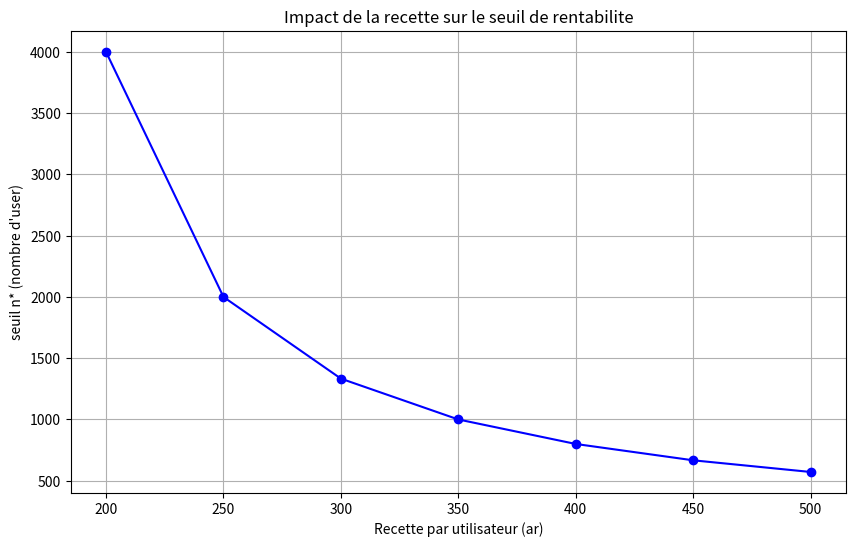
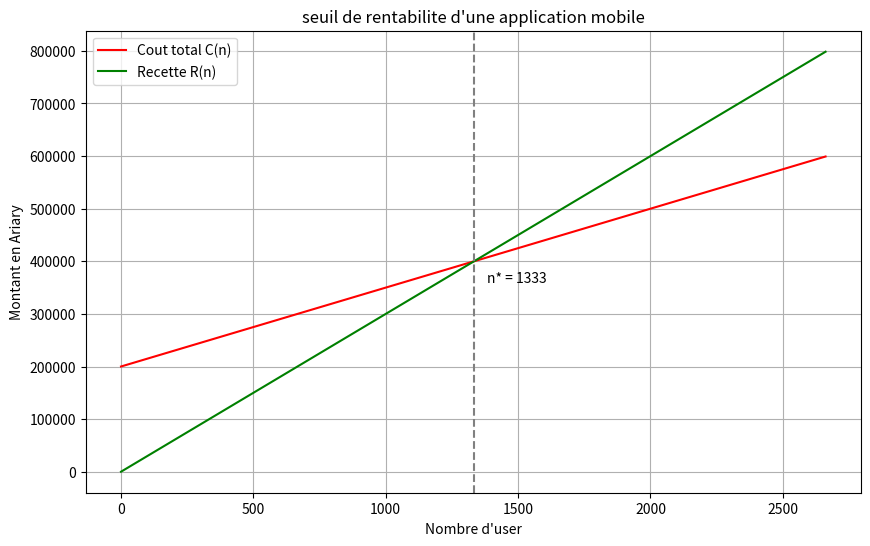

Recreate these plots in Python, in order.
# ======================================================
# Projet : Seuil de rentabilite d'une application mobile
# Modele mathematique :
#   Cout total : C(n) = Cf + c * n
#   Recette : R(n) = r * n
#   Seuil n* : R(n*) = C(n*) => n* = Cf / ( r -c )
# ======================================================

import matplotlib.pyplot as plt


# Parametres du modele
# on modifie ces trois valeurs pour varier les tests
Cf = 200_000 # cout fixe : paye meme sans aucun user
c = 150
r = 300


# fonctions du modele
def cout_total(n):
    return Cf + c * n

def recette(n):
    return r * n

def seuil_rentabilite():
    # n* = Cf / (r-c)
    # on divise par (r-c) et pas par r seulement car chaque user
    # coutte aussi c, donc le gain net reel par user est (r-c)
    if r-c <= 0:
        raise ValueError("la recette par user doit etre > au cout variable")

    n_etoile = Cf / (r-c)
    return n_etoile


def afficher_rapport(n_etoile):
    print("=" * 50)
    print("Rapport de rentabilite")
    print("=" * 50)
    print(f"Cout fixe : {Cf} Ar")
    print(f"Cout par user : {c} Ar")
    print(f"recette par user : {r} Ar")
    print(f"gain net par user : {r-c} Ar")
    print("-" * 50)
    print(f"seuil de rentabilite : {int(n_etoile)} user")
    print("-" * 50)
    print(f"en dessous de {int(n_etoile)} users, l'appli perd de l'argent")
    print(f"au dela de {int(n_etoile)} users, l'appli est rentable")
    print(f"cout a ce seuil : {int(cout_total(n_etoile))} Ar")
    print(f"recette a ce seuil : {int(recette(n_etoile))} Ar")
    print("=" * 50)


# test d'execution
n_etoile = seuil_rentabilite()
afficher_rapport(n_etoile)


def afficher_graphe(n_etoile):
    # on genere 500 points entre 0 et 2 fois le seuil pour avoir une courbe lisse
    pas = (2 * n_etoile) / 500
    valeur_n = []
    i = 0
    while i<= 2*n_etoile:
        valeur_n.append(i)
        i += pas

    # on calcule cout et recette pour chaque valeur de n
    valeurs_cout = []
    valeurs_recette = []
    for n in valeur_n:
        valeurs_cout.append(cout_total(n))
        valeurs_recette.append(recette(n))

    # construction du graphe
    plt.figure(figsize=(10, 6))
    plt.plot(valeur_n, valeurs_cout, color="red", label="Cout total C(n)")
    plt.plot(valeur_n, valeurs_recette, color="green", label="Recette R(n)")

    # ligne verticae pointiller au seuil
    plt.axvline(x=n_etoile, color="gray", linestyle="--")

    # annotation du seuil
    plt.annotate(
        f"n* = {int(n_etoile)}",
        xy=(n_etoile, recette(n_etoile)),
        xytext=(n_etoile + 50, recette(n_etoile) - 40000),
    )

    plt.title("seuil de rentabilite d'une application mobile")
    plt.xlabel("Nombre d'user")
    plt.ylabel("Montant en Ariary")
    plt.legend()
    plt.grid(True)
    plt.show()


def afficher_analyse_sensibilite():
    # on fait varier r de 200 a 500 par pas de 50
    # et on observe comment n* change pour chaque valeur de r
    valeurs_r = []
    valeurs_n_etoile = []

    r_test = 200
    while r_test <= 500:
        # on ignore le cas ou r_test est egal a c car division par zero
        if r_test > c:
            n = Cf / (r_test - c)
            valeurs_r.append(r_test)
            valeurs_n_etoile.append(n)
        r_test += 50

    plt.figure(figsize=(10, 6))
    plt.plot(valeurs_r, valeurs_n_etoile, color="blue", marker="o")
    plt.title("Impact de la recette sur le seuil de rentabilite")
    plt.xlabel("Recette par utilisateur (ar)")
    plt.ylabel("seuil n* (nombre d'user)")
    plt.grid(True)
    plt.show()


afficher_analyse_sensibilite()
afficher_graphe(n_etoile)
